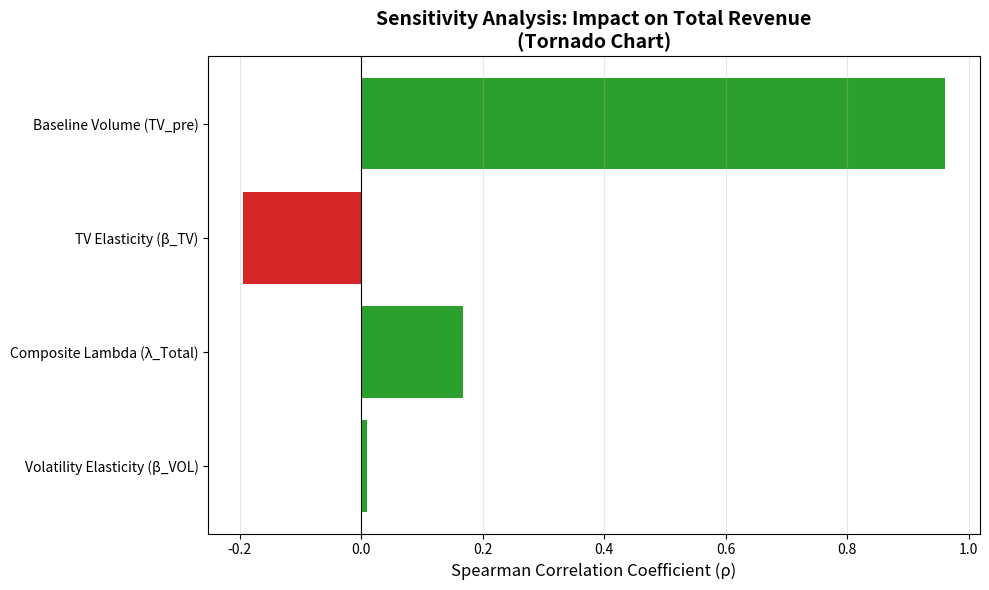
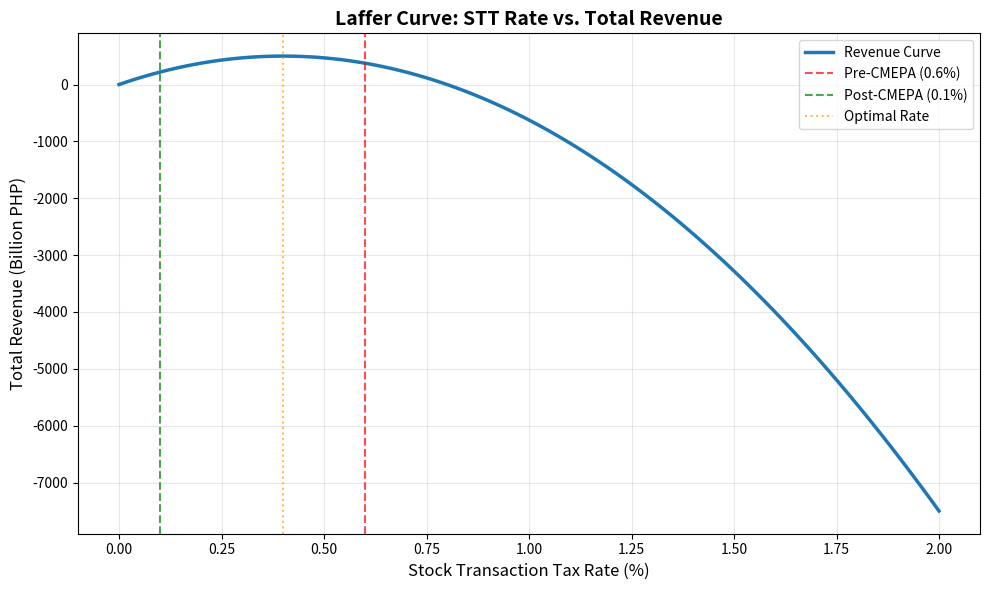

These charts were generated, in order, by the following Python code:
"""
Monte Carlo Simulation for Stock Transaction Tax (STT) Policy Impact Analysis

This script simulates the impact of the CMEPA STT reduction on trading volume,
volatility, and total tax revenue using Monte Carlo methods and elasticity
estimates from historical data.

Author: Analysis Team
Date: 2025
"""

import pandas as pd
import numpy as np
from scipy.stats import spearmanr
import matplotlib.pyplot as plt
from typing import Dict, Tuple
import warnings

warnings.filterwarnings('ignore')


# --- Placeholder DataFrames and Historical Parameters Function ---
def create_placeholder_data() -> Tuple[pd.DataFrame, pd.DataFrame, pd.DataFrame, pd.DataFrame]:
    """
    Creates placeholder DataFrames for a runnable example.
    
    Returns:
        Tuple of (pre_train_data, post_train_data, pre_cmepa_data, actual_cmepa_data)
    
    Notes:
        TO INSERT YOUR DATA:
        1. Replace the data creation logic below with actual historical data load.
        2. Ensure your data has the columns: 'date', 'volume', 'close', 'volatility'.
        3. For pre_cmepa_data, also include: 'foreign_buy', 'foreign_sell', 
           'bid_ask_spread', 'gdp_growth', 'inflation'
    """
    # Pre-TRAIN (Jan 2017 - June 2018) - STT 0.5%
    # Ensure this DataFrame is based on YOUR historical data for the STT 0.5% period
    dates_train_pre = pd.date_range('2017-01-01', periods=350, freq='B')
    pre_train_data = pd.DataFrame({
        'date': dates_train_pre[:350],
        'volume': np.random.uniform(5e8, 10e8, size=350),  # 500M to 1B shares
        'close': np.random.uniform(50, 70, size=350),
        'volatility': np.random.uniform(0.01, 0.02, size=350)
    })
    
    # Post-TRAIN (July 2018 - Dec 2019) - STT 0.6%
    # Ensure this DataFrame is based on YOUR historical data for the STT 0.6% period
    dates_train_post = pd.date_range('2018-07-01', periods=350, freq='B')
    post_train_data = pd.DataFrame({
        'date': dates_train_post[:350],
        'volume': np.random.uniform(4e8, 8e8, size=350), 
        'close': np.random.uniform(55, 75, size=350),
        'volatility': np.random.uniform(0.015, 0.025, size=350)  
    })
    
    # Pre-CMEPA (July 2024 - June 2025) - Baseline for simulation
    # Ensure this DataFrame is based on YOUR most recent historical data (e.g., last 1 year)
    dates_cmepa_pre = pd.date_range('2024-07-01', periods=252, freq='B')  # 1 year
    pre_cmepa_data = pd.DataFrame({
        'date': dates_cmepa_pre,
        'volume': np.random.uniform(7e8, 12e8, size=252),
        'close': np.random.uniform(60, 80, size=252),
        'volatility': np.random.uniform(0.015, 0.025, size=252),  # Added volatility column
        'foreign_buy': np.random.uniform(2e8, 5e8, size=252),  # FOR LAMBDA CALC
        'foreign_sell': np.random.uniform(2e8, 5e8, size=252),  # FOR LAMBDA CALC
        'bid_ask_spread': np.random.uniform(0.0005, 0.0015, size=252),  # FOR LAMBDA CALC
        'gdp_growth': np.repeat(np.random.uniform(0.05, 0.07, size=4), 63)[:252],  # FOR LAMBDA CALC
        'inflation': np.repeat(np.random.uniform(0.02, 0.04, size=12), 21)[:252],  # FOR LAMBDA CALC
    })

    # Actual Post-CMEPA (July 2025 - Dec 2025) - STT 0.1%
    # Replace this with the ACTUAL post-CMEPA data once available
    dates_cmepa_post = pd.date_range('2025-07-01', periods=126, freq='B')  # 6 months (126 trading days)
    actual_cmepa_data = pd.DataFrame({
        'date': dates_cmepa_post,
        'volume': np.random.uniform(10e8, 16e8, size=126),  # Expected volume increase
        'price': np.random.uniform(60, 80, size=126),
    })

    return pre_train_data, post_train_data, pre_cmepa_data, actual_cmepa_data


def estimate_historical_parameters(pre_cmepa_data: pd.DataFrame) -> Dict[str, float]:
    """
    Estimates baseline historical parameters from the Pre-CMEPA period.
    
    Args:
        pre_cmepa_data: DataFrame with historical pre-CMEPA data
        
    Returns:
        Dictionary containing baseline parameters:
            - TV_HIST_MEAN: Mean historical trading volume
            - TV_HIST_SD: Standard deviation of historical trading volume
            - VOLATILITY_ANNUAL: Average annual volatility
            - P_AVG: Average closing price
    """
    # Validate required columns
    required_columns = ['volume', 'close']
    missing_columns = [col for col in required_columns if col not in pre_cmepa_data.columns]
    if missing_columns:
        raise ValueError(f"Missing required columns: {missing_columns}")
    
    return {
        'TV_HIST_MEAN': pre_cmepa_data['volume'].mean(),
        'TV_HIST_SD': pre_cmepa_data['volume'].std(),
        'VOLATILITY_ANNUAL': (
            pre_cmepa_data['volatility'].mean() 
            if 'volatility' in pre_cmepa_data.columns 
            else np.random.uniform(0.15, 0.25)
        ),
        'P_AVG': pre_cmepa_data['close'].mean()
    }


def calculate_elasticity_ranges(
    pre_train_data: pd.DataFrame, 
    post_train_data: pd.DataFrame
) -> Dict[str, float]:
    """
    ELASTICITY ESTIMATION FROM TRAIN LAW PERIOD (2018)
    
    Calculates the elasticity (β) of trading volume and volatility with respect to 
    the change in the Stock Transaction Tax (STT) during the TRAIN Law period 
    (0.5% to 0.6%).
    
    Args:
        pre_train_data: DataFrame with pre-TRAIN period data (STT 0.5%)
        post_train_data: DataFrame with post-TRAIN period data (STT 0.6%)
    
    Returns:
        Dictionary containing elasticity ranges and medians:
            - BETA_TV_MIN, BETA_TV_MAX, BETA_TV_MEDIAN: Trading volume elasticity
            - BETA_VOL_MIN, BETA_VOL_MAX, BETA_VOL_MEDIAN: Volatility elasticity
            - volume_elasticities: List of calculated volume elasticities
            - volatility_elasticities: List of calculated volatility elasticities
    """
    # STT change during TRAIN: from 0.5% to 0.6% = 20% increase
    STT_CHANGE_PERCENT = 0.20

    # Divide data into quarters for temporal analysis
    pre_train_data = pre_train_data.copy()
    post_train_data = post_train_data.copy()
    pre_train_data['quarter'] = pd.to_datetime(pre_train_data['date']).dt.to_period('Q')
    post_train_data['quarter'] = pd.to_datetime(post_train_data['date']).dt.to_period('Q')

    # Calculate quarterly averages/stdevs
    pre_quarterly = pre_train_data.groupby('quarter').agg({
        'volume': 'mean',
        'volatility': 'std'
    }).reset_index()

    post_quarterly = post_train_data.groupby('quarter').agg({
        'volume': 'mean',
        'volatility': 'std'
    }).reset_index()

    # Calculate elasticities for each quarter pair
    volume_elasticities = []
    volatility_elasticities = []

    # Use min number of overlapping quarters
    n_quarters = min(len(pre_quarterly), len(post_quarterly))

    for i in range(n_quarters):
        # Volume elasticity: %ΔVolume / %ΔSTT
        pct_change_volume = (
            (post_quarterly.loc[i, 'volume'] - pre_quarterly.loc[i, 'volume']) / 
            pre_quarterly.loc[i, 'volume']
        )
        volume_elasticity = pct_change_volume / STT_CHANGE_PERCENT
        volume_elasticities.append(volume_elasticity)
        
        # Volatility elasticity: %ΔVolatility / %ΔSTT
        pct_change_volatility = (
            (post_quarterly.loc[i, 'volatility'] - pre_quarterly.loc[i, 'volatility']) / 
            pre_quarterly.loc[i, 'volatility']
        )
        volatility_elasticity = pct_change_volatility / STT_CHANGE_PERCENT
        volatility_elasticities.append(volatility_elasticity)

    # Calculate ranges
    results = {
        'BETA_TV_MIN': min(volume_elasticities),
        'BETA_TV_MAX': max(volume_elasticities),
        'BETA_TV_MEDIAN': np.median(volume_elasticities),
        'BETA_VOL_MIN': min(volatility_elasticities),
        'BETA_VOL_MAX': max(volatility_elasticities),
        'BETA_VOL_MEDIAN': np.median(volatility_elasticities),
        'volume_elasticities': volume_elasticities,
        'volatility_elasticities': volatility_elasticities
    }

    print("\n" + "="*60)
    print("ESTIMATED ELASTICITY RANGES FROM TRAIN LAW PERIOD")
    print("="*60)
    print(f"Trading Volume Elasticity Range (β_TV): [{results['BETA_TV_MIN']:.3f}, {results['BETA_TV_MAX']:.3f}]")
    print(f"Trading Volume Elasticity Median (β_TV): {results['BETA_TV_MEDIAN']:.3f}")
    print(f"Volatility Elasticity Range (β_VOL): [{results['BETA_VOL_MIN']:.3f}, {results['BETA_VOL_MAX']:.3f}]")
    print(f"Volatility Elasticity Median (β_VOL): {results['BETA_VOL_MEDIAN']:.3f}")
    print("="*60)

    return results


def run_monte_carlo_simulation(
    historical_params: Dict[str, float], 
    elasticity_ranges: Dict[str, float]
) -> Dict[str, np.ndarray]:
    """
    MONTE CARLO SIMULATION
    
    Simulates the impact of the CMEPA STT reduction on trading volume, 
    volatility, and total tax revenue, using estimated elasticity and a
    placeholder lambda range.
    
    Args:
        historical_params: Dictionary with historical baseline parameters
        elasticity_ranges: Dictionary with elasticity ranges from TRAIN period
    
    Returns:
        Dictionary containing simulation results:
            - results_TV_pct_change: Array of trading volume percentage changes
            - results_VOL_pct_change: Array of volatility percentage changes
            - results_REVENUE_post_TOTAL: Array of total post-CMEPA revenues
            - results_TV_post_DAILY_MEAN: Array of post-CMEPA daily trading volumes
            - results_VOL_post: Array of post-CMEPA volatilities
            - sampled_beta_tv: Array of sampled volume elasticities
            - sampled_beta_vol: Array of sampled volatility elasticities
            - sampled_tv_pre_daily: Array of sampled pre-CMEPA volumes
            - sampled_lambda_total: Array of sampled lambda adjustment factors
            - REVENUE_BASELINE_TOTAL: Baseline total revenue for comparison
    """
    # Simulation constants
    SIMULATIONS = 10000
    DAYS_IN_SIMULATION = 126  # 6 months (approx 126 trading days)
    STT_RATE_PRE = 0.006  # 0.6%
    STT_RATE_POST = 0.001  # 0.1%
    STT_CHANGE_PERCENT = (STT_RATE_POST - STT_RATE_PRE) / STT_RATE_PRE  # -83.33%

    # --- PLACEHOLDER LAMBDA RANGE (LITERATURE-BASED ADJUSTMENT FACTOR) ---
    # This range accounts for the non-linear or delayed effect of the policy
    # due to broader market/investor sentiment not captured by the TRAIN period.
    # It is a single, composite factor, simplifying for now.
    LAMBDA_TOTAL_RANGE = (0.9, 1.1)  # 1.0 ± 10%
    # TO INSERT YOUR DATA:
    # Adjust LAMBDA_TOTAL_RANGE based on literature review or expert opinion.
    # Example: (0.8, 1.2)
    # ----------------------------------------------------------------------

    # Extract parameters
    TV_HIST_MEAN = historical_params['TV_HIST_MEAN']
    TV_HIST_SD = historical_params['TV_HIST_SD']
    VOLATILITY_ANNUAL = historical_params['VOLATILITY_ANNUAL']
    P_AVG = historical_params['P_AVG']

    # Elasticity ranges
    BETA_TV_RANGE = (elasticity_ranges['BETA_TV_MIN'], elasticity_ranges['BETA_TV_MAX'])
    BETA_VOL_RANGE = (elasticity_ranges['BETA_VOL_MIN'], elasticity_ranges['BETA_VOL_MAX'])

    # Baseline revenue
    REVENUE_BASELINE_DAILY = TV_HIST_MEAN * P_AVG * STT_RATE_PRE
    REVENUE_BASELINE_TOTAL = REVENUE_BASELINE_DAILY * DAYS_IN_SIMULATION

    # Initialize result arrays
    results_TV_pct_change = np.zeros(SIMULATIONS)
    results_VOL_pct_change = np.zeros(SIMULATIONS)
    results_REVENUE_post_TOTAL = np.zeros(SIMULATIONS)
    results_TV_post_DAILY_MEAN = np.zeros(SIMULATIONS)
    results_VOL_post = np.zeros(SIMULATIONS)

    # Store sampled inputs for sensitivity analysis
    sampled_beta_tv = np.zeros(SIMULATIONS)
    sampled_beta_vol = np.zeros(SIMULATIONS)
    sampled_tv_pre_daily = np.zeros(SIMULATIONS)
    sampled_lambda_total = np.zeros(SIMULATIONS)  # Single lambda factor

    print("\n" + "="*60)
    print(f"RUNNING MONTE CARLO SIMULATION ({SIMULATIONS:,} iterations)")
    print("="*60)

    for i in range(SIMULATIONS):
        # 1. Generate dynamic baselines (TV_pre is sampled from a Normal distribution)
        tv_pre_daily = np.random.normal(TV_HIST_MEAN, TV_HIST_SD)
        vol_pre_annual = VOLATILITY_ANNUAL
        
        # 2. Sample policy parameters (uniform distribution over the estimated range)
        beta_tv = np.random.uniform(*BETA_TV_RANGE)
        beta_vol = np.random.uniform(*BETA_VOL_RANGE)
        lambda_total = np.random.uniform(*LAMBDA_TOTAL_RANGE)
        
        # 3. Apply policy shock: %ΔY = β × (%Δt) × λ
        # Where: %ΔY is % change in volume/volatility
        #        β is the elasticity factor
        #        %Δt is the % change in the STT rate
        #        λ is the composite adjustment factor
        pct_change_TV = beta_tv * STT_CHANGE_PERCENT * lambda_total
        pct_change_VOL = beta_vol * STT_CHANGE_PERCENT * lambda_total
        
        # 4. Project post-CMEPA outcomes
        tv_post_daily_mean = tv_pre_daily * (1 + pct_change_TV)
        gsp_post = tv_post_daily_mean * P_AVG
        revenue_post_total = gsp_post * STT_RATE_POST * DAYS_IN_SIMULATION
        vol_post_annual = vol_pre_annual * (1 + pct_change_VOL)
        
        # 5. Store results
        results_TV_pct_change[i] = pct_change_TV
        results_VOL_pct_change[i] = pct_change_VOL
        results_REVENUE_post_TOTAL[i] = revenue_post_total
        results_TV_post_DAILY_MEAN[i] = tv_post_daily_mean
        results_VOL_post[i] = vol_post_annual
        
        # Store inputs for sensitivity analysis
        sampled_beta_tv[i] = beta_tv
        sampled_beta_vol[i] = beta_vol
        sampled_tv_pre_daily[i] = tv_pre_daily
        sampled_lambda_total[i] = lambda_total

    # Print summary statistics
    mean_TV_pct = np.mean(results_TV_pct_change) * 100
    mean_REVENUE_post = np.mean(results_REVENUE_post_TOTAL)
    pct_fiscally_adequate = (
        np.sum(results_REVENUE_post_TOTAL > REVENUE_BASELINE_TOTAL) / SIMULATIONS * 100
    )
    mean_VOL_pct = np.mean(results_VOL_pct_change) * 100
    prob_vol_increase = np.sum(results_VOL_pct_change > 0) / SIMULATIONS * 100

    print("\n" + "="*60)
    print("MONTE CARLO RESULTS SUMMARY")
    print("="*60)
    print(f"Pre-CMEPA Baseline Total Revenue (6 Months): {REVENUE_BASELINE_TOTAL:,.0f} PHP")
    print(f"Mean Projected Increase in Trading Volume: {mean_TV_pct:.2f}%")
    print(f"Mean Projected Post-CMEPA Total Revenue: {mean_REVENUE_post:,.0f} PHP")
    print(f"Probability of Fiscal Adequacy (Revenue > Baseline): {pct_fiscally_adequate:.2f}%")
    print(f"Mean Projected Change in Volatility: {mean_VOL_pct:.2f}%")
    print(f"Probability of Volatility Increasing: {prob_vol_increase:.2f}%")
    print("="*60)

    return {
        'results_TV_pct_change': results_TV_pct_change,
        'results_VOL_pct_change': results_VOL_pct_change,
        'results_REVENUE_post_TOTAL': results_REVENUE_post_TOTAL,
        'results_TV_post_DAILY_MEAN': results_TV_post_DAILY_MEAN,
        'results_VOL_post': results_VOL_post,
        'sampled_beta_tv': sampled_beta_tv,
        'sampled_beta_vol': sampled_beta_vol,
        'sampled_tv_pre_daily': sampled_tv_pre_daily,
        'sampled_lambda_total': sampled_lambda_total,
        'REVENUE_BASELINE_TOTAL': REVENUE_BASELINE_TOTAL
    }


def run_sensitivity_analysis(simulation_results: Dict[str, np.ndarray]) -> pd.DataFrame:
    """
    SENSITIVITY ANALYSIS AND TORNADO CHART
    
    Performs a Spearman's Rank Correlation to determine the influence of 
    input parameters on the total projected revenue.
    
    Args:
        simulation_results: Dictionary containing simulation results
    
    Returns:
        DataFrame with sensitivity analysis results ranked by influence
    """
    print("\n" + "="*60)
    print("PERFORMING SENSITIVITY ANALYSIS")
    print("="*60)

    # Input variables for sensitivity analysis
    input_variables = {
        'TV Elasticity (β_TV)': simulation_results['sampled_beta_tv'],
        'Volatility Elasticity (β_VOL)': simulation_results['sampled_beta_vol'],
        'Baseline Volume (TV_pre)': simulation_results['sampled_tv_pre_daily'],
        'Composite Lambda (λ_Total)': simulation_results['sampled_lambda_total']
    }

    sensitivity_results = {}

    for name, samples in input_variables.items():
        # Calculate Spearman's rank correlation (rho)
        rho, _ = spearmanr(samples, simulation_results['results_REVENUE_post_TOTAL'])
        sensitivity_results[name] = rho

    # Create DataFrame and sort by absolute correlation
    df_sensitivity = pd.DataFrame(
        list(sensitivity_results.items()),
        columns=['Input Variable', 'Correlation_R']
    )
    df_sensitivity['Abs_R'] = df_sensitivity['Correlation_R'].abs()
    df_sensitivity = df_sensitivity.sort_values(by='Abs_R', ascending=True).reset_index(drop=True)

    print("\nSensitivity Results (Ranked by Influence on Total Projected Revenue):")
    print(df_sensitivity[['Input Variable', 'Correlation_R', 'Abs_R']].to_string(index=False))
    print("="*60)

    return df_sensitivity


def plot_tornado_chart(df_sensitivity: pd.DataFrame, output_path: str = 'tornado_chart.png') -> None:
    """
    Creates a tornado chart to visualize sensitivity analysis results.
    
    Args:
        df_sensitivity: DataFrame with sensitivity analysis results
        output_path: Path to save the tornado chart image
    """
    fig, ax = plt.subplots(figsize=(10, 6))
    
    # Sort by absolute correlation for better visualization
    df_plot = df_sensitivity.sort_values(by='Abs_R', ascending=True)
    
    # Create horizontal bar chart
    colors = ['#d62728' if x < 0 else '#2ca02c' for x in df_plot['Correlation_R']]
    ax.barh(df_plot['Input Variable'], df_plot['Correlation_R'], color=colors)
    
    ax.set_xlabel('Spearman Correlation Coefficient (ρ)', fontsize=12)
    ax.set_title('Sensitivity Analysis: Impact on Total Revenue\n(Tornado Chart)', fontsize=14, fontweight='bold')
    ax.axvline(x=0, color='black', linestyle='-', linewidth=0.8)
    ax.grid(axis='x', alpha=0.3)
    
    plt.tight_layout()
    plt.savefig(output_path, dpi=300, bbox_inches='tight')
    print(f"\nTornado chart saved to: {output_path}")
    plt.close()


def run_model_validation_and_laffer_curve_test(
    simulation_results: Dict[str, np.ndarray], 
    actual_cmepa_data: pd.DataFrame, 
    historical_params: Dict[str, float]
) -> Dict[str, any]:
    """
    MODEL VALIDATION AND LAFFER CURVE TEST
    
    Compares the actual post-CMEPA revenue and volume to the Monte Carlo 
    simulation's 95% confidence intervals and tests the fiscal adequacy 
    (Laffer Curve principle).
    
    Args:
        simulation_results: Dictionary containing simulation results
        actual_cmepa_data: DataFrame with actual post-CMEPA data
        historical_params: Dictionary with historical baseline parameters
    
    Returns:
        Dictionary with validation results and conclusions:
            - laffer_conclusion: 'ADEQUATE' or 'INADEQUATE'
            - revenue_change_pct: Percentage change in revenue
            - model_robust: Boolean indicating if model is robust
            - tv_within_ci: Boolean indicating if trading volume is within CI
            - revenue_within_ci: Boolean indicating if revenue is within CI
    """
    print("\n" + "="*60)
    print("MODEL VALIDATION AND LAFFER CURVE TEST")
    print("="*60)

    # Calculate actual metrics from CMEPA period
    ACTUAL_MEAN_TV_DAILY = actual_cmepa_data['volume'].mean()
    ACTUAL_MEAN_PRICE = actual_cmepa_data['price'].mean()
    ACTUAL_GSP_MEAN = ACTUAL_MEAN_TV_DAILY * ACTUAL_MEAN_PRICE

    # Actual revenue calculation
    STT_RATE_POST = 0.001
    DAYS_IN_PERIOD = 126
    ACTUAL_TOTAL_REVENUE = ACTUAL_GSP_MEAN * STT_RATE_POST * DAYS_IN_PERIOD

    # Baseline revenue
    REVENUE_BASELINE_TOTAL = simulation_results['REVENUE_BASELINE_TOTAL']

    # A. LAFFER CURVE TEST
    print("\n=== A. LAFFER CURVE TEST (Fiscal Adequacy) ===")
    print("\nThe Laffer Curve principle suggests that reducing tax rates")
    print("can increase total revenue if the increase in the tax base")
    print("(trading volume) offsets the lower rate.")
    
    revenue_change = ACTUAL_TOTAL_REVENUE - REVENUE_BASELINE_TOTAL
    revenue_change_pct = (revenue_change / REVENUE_BASELINE_TOTAL) * 100

    print(f"\nPre-CMEPA Baseline Total Revenue: {REVENUE_BASELINE_TOTAL:,.0f} PHP")
    print(f"Actual Post-CMEPA Total Revenue: {ACTUAL_TOTAL_REVENUE:,.0f} PHP")
    print(f"Revenue Change: {revenue_change:,.0f} PHP ({revenue_change_pct:+.2f}%)")

    if ACTUAL_TOTAL_REVENUE > REVENUE_BASELINE_TOTAL:
        print(f"✅ CONCLUSION: Fiscally **ADEQUATE**. Revenue increased by {revenue_change_pct:.2f}%.")
        laffer_conclusion = "ADEQUATE"
    else:
        print(f"❌ CONCLUSION: Fiscally **INADEQUATE**. Revenue decreased by {abs(revenue_change_pct):.2f}%.")
        laffer_conclusion = "INADEQUATE"

    # B. MODEL VALIDATION
    print("\n=== B. MODEL VALIDATION (95% Confidence Interval Test) ===")

    # Calculate 95% CI for trading volume
    ci_tv_lower = np.percentile(simulation_results['results_TV_post_DAILY_MEAN'], 2.5)
    ci_tv_upper = np.percentile(simulation_results['results_TV_post_DAILY_MEAN'], 97.5)
    tv_within_ci = ci_tv_lower <= ACTUAL_MEAN_TV_DAILY <= ci_tv_upper

    # Calculate 95% CI for revenue
    ci_revenue_lower = np.percentile(simulation_results['results_REVENUE_post_TOTAL'], 2.5)
    ci_revenue_upper = np.percentile(simulation_results['results_REVENUE_post_TOTAL'], 97.5)
    revenue_within_ci = ci_revenue_lower <= ACTUAL_TOTAL_REVENUE <= ci_revenue_upper

    print(f"\nTrading Volume Validation:")
    print(f"  Actual Mean Daily TV: {ACTUAL_MEAN_TV_DAILY:,.0f}")
    print(f"  Predicted 95% CI: [{ci_tv_lower:,.0f}, {ci_tv_upper:,.0f}]")
    print(f"  {'✅ ROBUST' if tv_within_ci else '❌ WEAK'}: Actual {'within' if tv_within_ci else 'OUTSIDE'} CI")

    print(f"\nTotal Revenue Validation:")
    print(f"  Actual Total Revenue: {ACTUAL_TOTAL_REVENUE:,.0f} PHP")
    print(f"  Predicted 95% CI: [{ci_revenue_lower:,.0f}, {ci_revenue_upper:,.0f}]")
    print(f"  {'✅ ROBUST' if revenue_within_ci else '❌ WEAK'}: Actual {'within' if revenue_within_ci else 'OUTSIDE'} CI")

    overall_robust = tv_within_ci and revenue_within_ci
    print(f"\n{'='*60}")
    print(f"OVERALL MODEL ASSESSMENT: {'✅ ROBUST' if overall_robust else '❌ REQUIRES REFINEMENT'}")
    print(f"{'='*60}")

    return {
        'laffer_conclusion': laffer_conclusion,
        'revenue_change_pct': revenue_change_pct,
        'model_robust': overall_robust,
        'tv_within_ci': tv_within_ci,
        'revenue_within_ci': revenue_within_ci
    }


def plot_laffer_curve(
    simulation_results: Dict[str, np.ndarray],
    actual_cmepa_data: pd.DataFrame,
    output_path: str = 'laffer_curve.png'
) -> None:
    """
    Creates a conceptual Laffer Curve visualization.
    
    Args:
        simulation_results: Dictionary containing simulation results
        actual_cmepa_data: DataFrame with actual post-CMEPA data
        output_path: Path to save the Laffer curve image
    """
    fig, ax = plt.subplots(figsize=(10, 6))
    
    # Create conceptual Laffer curve
    tax_rates = np.linspace(0, 0.02, 100)  # 0% to 2%
    # Simplified revenue curve (inverted parabola)
    base_revenue = 5e11  # Base revenue at optimal rate
    optimal_rate = 0.004  # Hypothetical optimal rate
    revenues = base_revenue * (1 - ((tax_rates - optimal_rate) / optimal_rate) ** 2)
    
    ax.plot(tax_rates * 100, revenues / 1e9, linewidth=2.5, color='#1f77b4', label='Revenue Curve')
    
    # Mark current points
    ax.axvline(x=0.6, color='red', linestyle='--', linewidth=1.5, label='Pre-CMEPA (0.6%)', alpha=0.7)
    ax.axvline(x=0.1, color='green', linestyle='--', linewidth=1.5, label='Post-CMEPA (0.1%)', alpha=0.7)
    ax.axvline(x=optimal_rate * 100, color='orange', linestyle=':', linewidth=1.5, label='Optimal Rate', alpha=0.7)
    
    ax.set_xlabel('Stock Transaction Tax Rate (%)', fontsize=12)
    ax.set_ylabel('Total Revenue (Billion PHP)', fontsize=12)
    ax.set_title('Laffer Curve: STT Rate vs. Total Revenue', fontsize=14, fontweight='bold')
    ax.legend(fontsize=10)
    ax.grid(alpha=0.3)
    
    plt.tight_layout()
    plt.savefig(output_path, dpi=300, bbox_inches='tight')
    print(f"Laffer curve visualization saved to: {output_path}")
    plt.close()


# --- Main Execution Block ---
def main():
    """
    Main execution function for the Monte Carlo STT analysis.
    """
    print("\n" + "="*60)
    print("MONTE CARLO SIMULATION: STT POLICY IMPACT ANALYSIS")
    print("CMEPA Tax Reduction Impact Study")
    print("="*60)
    
    try:
        # 0. Create/Load Data
        print("\n[Step 1/6] Loading/Creating Data...")
        pre_train_data, post_train_data, pre_cmepa_data, actual_cmepa_data = create_placeholder_data()
        print("✓ Data loaded successfully")
        
        # 1. Estimate Historical Parameters (TV_HIST_MEAN, P_AVG, etc.)
        print("\n[Step 2/6] Estimating Historical Parameters...")
        historical_params = estimate_historical_parameters(pre_cmepa_data)
        print("✓ Historical parameters estimated")
        
        # 2. Estimate Elasticity Ranges (β_TV, β_VOL) from TRAIN Law Period
        print("\n[Step 3/6] Calculating Elasticity Ranges...")
        elasticity_ranges = calculate_elasticity_ranges(pre_train_data, post_train_data)
        print("✓ Elasticity ranges calculated")
        
        # 3. Run Monte Carlo Simulation
        print("\n[Step 4/6] Running Monte Carlo Simulation...")
        simulation_results = run_monte_carlo_simulation(historical_params, elasticity_ranges)
        print("✓ Monte Carlo simulation completed")
        
        # 4. Run Sensitivity Analysis (Influence of Inputs on Revenue)
        print("\n[Step 5/6] Running Sensitivity Analysis...")
        df_sensitivity = run_sensitivity_analysis(simulation_results)
        print("✓ Sensitivity analysis completed")
        
        # Create tornado chart
        plot_tornado_chart(df_sensitivity)
        
        # 5. Model Validation and Laffer Curve Test (Requires actual post-CMEPA data)
        print("\n[Step 6/6] Running Model Validation and Laffer Curve Test...")
        validation_results = run_model_validation_and_laffer_curve_test(
            simulation_results, 
            actual_cmepa_data, 
            historical_params
        )
        print("✓ Model validation completed")
        
        # Create Laffer curve visualization
        plot_laffer_curve(simulation_results, actual_cmepa_data)
        
        print("\n" + "="*60)
        print("ANALYSIS COMPLETE")
        print("="*60)
        print("\nGenerated outputs:")
        print("  - tornado_chart.png: Sensitivity analysis visualization")
        print("  - laffer_curve.png: Laffer curve conceptual diagram")
        print("\n" + "="*60)
        
    except Exception as e:
        print(f"\n❌ ERROR: {str(e)}")
        raise


if __name__ == '__main__':
    main()
